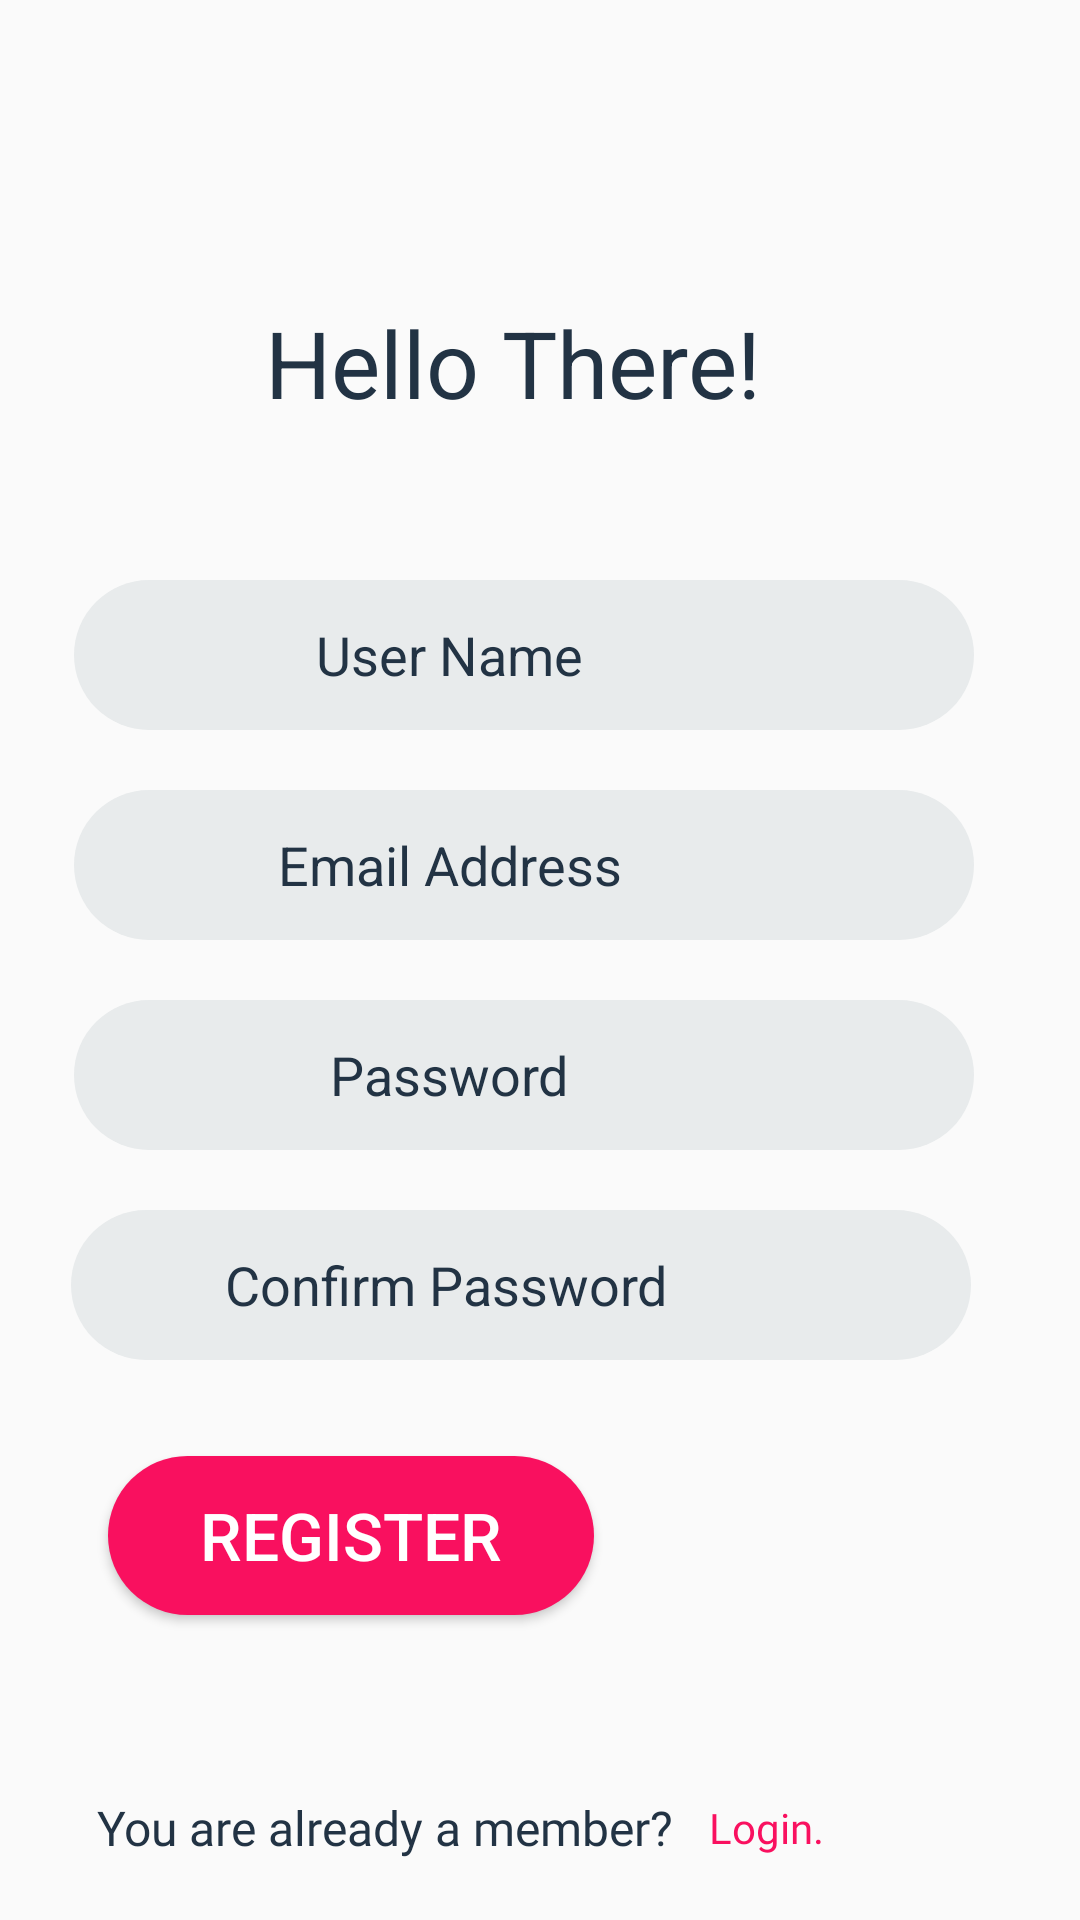

Layout XML and referenced resources for this Android screen:
<!-- AndroidManifest.xml: application theme AppTheme -->
<!-- res/layout/activity_register.xml -->
<?xml version="1.0" encoding="utf-8"?>
<androidx.constraintlayout.widget.ConstraintLayout xmlns:android="http://schemas.android.com/apk/res/android"
    xmlns:app="http://schemas.android.com/apk/res-auto"
    xmlns:tools="http://schemas.android.com/tools"
    android:layout_width="match_parent"
    android:layout_height="match_parent"
    tools:context=".RegisterActivity">

    <TextView
        android:id="@+id/tvHello"
        android:layout_width="wrap_content"
        android:layout_height="wrap_content"
        android:layout_marginTop="60dp"
        android:layout_marginBottom="32dp"
        android:gravity="center"
        android:text="Hello There!"
        android:textColor="@color/gray"
        android:textSize="31sp"
        app:layout_constraintBottom_toTopOf="@+id/et_user_name"
        app:layout_constraintEnd_toEndOf="parent"
        app:layout_constraintHorizontal_bias="0.455"
        app:layout_constraintStart_toStartOf="parent"
        app:layout_constraintTop_toTopOf="parent"
        app:layout_constraintVertical_bias="0.673" />

    <EditText
        android:id="@+id/et_user_name"
        android:layout_width="300dp"
        android:layout_height="50dp"
        android:layout_marginStart="8dp"
        android:layout_marginEnd="8dp"
        android:layout_marginBottom="20dp"
        android:background="@drawable/input_fields"
        android:ems="10"
        android:gravity="center"
        android:hint="User Name"
        android:inputType="textPersonName"
        android:textColorHint="@color/gray"
        app:layout_constraintBottom_toTopOf="@+id/et_email_address"
        app:layout_constraintEnd_toEndOf="parent"
        app:layout_constraintHorizontal_bias="0.378"
        app:layout_constraintStart_toStartOf="parent" />

    <EditText
        android:id="@+id/et_email_address"
        android:layout_width="300dp"
        android:layout_height="50dp"
        android:layout_marginStart="8dp"
        android:layout_marginEnd="8dp"
        android:layout_marginBottom="20dp"
        android:background="@drawable/input_fields"
        android:ems="10"
        android:gravity="center"
        android:hint="Email Address"
        android:inputType="textEmailAddress"
        android:textColorHint="@color/gray"
        app:layout_constraintBottom_toTopOf="@+id/et_password"
        app:layout_constraintEnd_toEndOf="parent"
        app:layout_constraintHorizontal_bias="0.378"
        app:layout_constraintStart_toStartOf="parent" />

    <EditText
        android:id="@+id/et_password"
        android:layout_width="300dp"
        android:layout_height="50dp"
        android:layout_marginStart="8dp"
        android:layout_marginEnd="8dp"
        android:layout_marginBottom="20dp"
        android:background="@drawable/input_fields"
        android:ems="10"
        android:gravity="center"
        android:hint="Password"
        android:inputType="textPassword"
        android:textColorHint="@color/gray"
        app:layout_constraintBottom_toTopOf="@+id/et_confirm_password"
        app:layout_constraintEnd_toEndOf="parent"
        app:layout_constraintHorizontal_bias="0.378"
        app:layout_constraintStart_toStartOf="parent" />

    <EditText
        android:id="@+id/et_confirm_password"
        android:layout_width="300dp"
        android:layout_height="50dp"
        android:layout_marginBottom="32dp"
        android:background="@drawable/input_fields"
        android:ems="10"
        android:gravity="center"
        android:hint="Confirm Password"
        android:inputType="textPassword"
        android:textColorHint="@color/gray"
        app:layout_constraintBottom_toTopOf="@+id/btn_register"
        app:layout_constraintEnd_toEndOf="parent"
        app:layout_constraintHorizontal_bias="0.396"
        app:layout_constraintStart_toStartOf="parent" />

    <Button
        android:id="@+id/btn_register"
        android:layout_width="162dp"
        android:layout_height="53dp"
        android:layout_marginStart="8dp"
        android:layout_marginEnd="8dp"
        android:layout_marginBottom="60dp"
        android:background="@drawable/button_style"
        android:text="Register"
        android:textColor="@color/white"
        android:textSize="22sp"
        app:layout_constraintBottom_toTopOf="@+id/tv_member"
        app:layout_constraintEnd_toEndOf="parent"
        app:layout_constraintHorizontal_bias="0.154"
        app:layout_constraintStart_toStartOf="parent" />

    <TextView
        android:id="@+id/tv_member"
        android:layout_width="wrap_content"
        android:layout_height="wrap_content"
        android:layout_marginBottom="20dp"
        android:fontFamily="@font/light"
        android:text="You are already a member?"
        android:textColor="@color/gray"
        android:textSize="16sp"
        app:layout_constraintBottom_toBottomOf="parent"
        app:layout_constraintHorizontal_bias="0.192"
        app:layout_constraintLeft_toLeftOf="parent"
        app:layout_constraintRight_toRightOf="parent" />

    <TextView
        android:id="@+id/tv_login"
        android:layout_width="wrap_content"
        android:layout_height="wrap_content"
        android:layout_marginStart="12dp"
        android:fontFamily="@font/bold"
        android:text="Login."
        android:textColor="@color/red"
        android:textSize="14sp"
        app:layout_constraintBottom_toBottomOf="parent"
        app:layout_constraintRight_toRightOf="parent"
        app:layout_constraintStart_toEndOf="@+id/tv_member"
        app:layout_constraintTop_toBottomOf="@+id/btn_register"
        app:layout_constraintVertical_bias="0.74" />

</androidx.constraintlayout.widget.ConstraintLayout>
<!-- resources referenced by this layout -->
<resources>
  <color name="gray">#223344</color>
  <color name="red">#F9105F</color>
  <color name="white">#FFFFFF</color>
  <!-- drawable button_style (drawable) -->
  <?xml version="1.0" encoding="utf-8"?>
  <shape android:shape="rectangle"  xmlns:android="http://schemas.android.com/apk/res/android">
  
      <corners android:radius="50dp"></corners>
      <solid android:color="@color/red"></solid>
  
  </shape>
  <!-- drawable input_fields (drawable) -->
  <?xml version="1.0" encoding="utf-8"?>
  <shape android:shape="rectangle" xmlns:android="http://schemas.android.com/apk/res/android">
  
      <corners android:radius="50dp"/>
      <solid android:color="@color/light_gray"/>
      <padding android:right="50sp"/>
  
  </shape>
  <style name="AppTheme" parent="Theme.AppCompat.Light.DarkActionBar">
          
          <item name="colorPrimary">@color/colorPrimary</item>
          <item name="colorPrimaryDark">@color/colorPrimaryDark</item>
          <item name="colorAccent">@color/colorAccent</item>
  
  
      </style>
  <color name="light_gray">#E8EBEC</color>
  <color name="colorPrimary">#008577</color>
  <color name="colorPrimaryDark">#223344</color>
  <color name="colorAccent">#D81B60</color>
</resources>
